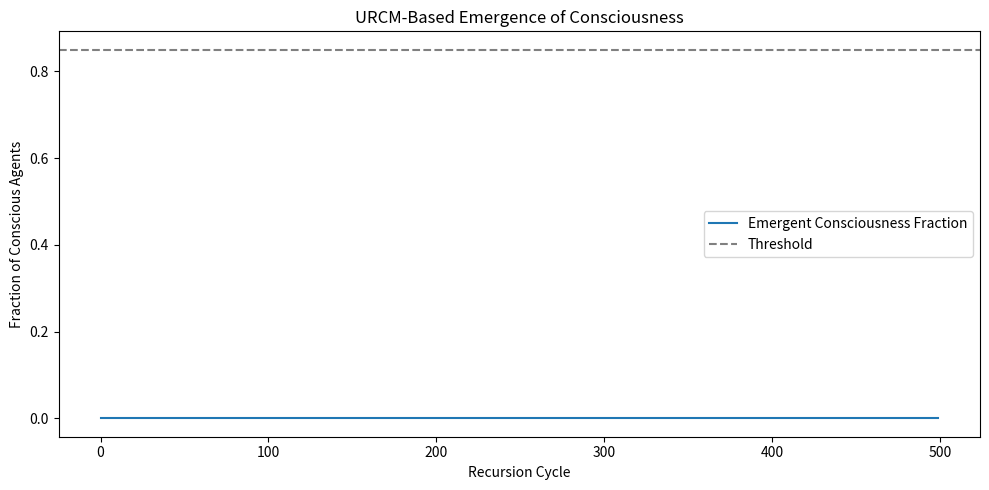

Write Python code to recreate this figure.

import numpy as np
import matplotlib.pyplot as plt

# --- Configuration Parameters ---
num_agents = 20
state_dim = 64
recursions = 500
consciousness_threshold = 0.85

# --- URCM Operators ---

def fix_operator(state):
    norm = np.linalg.norm(state)
    return state / norm if norm > 0 else state

def bounce_operator(state):
    idx = np.argmax(np.abs(state)**2)
    bounced = np.zeros_like(state)
    bounced[idx] = 1.0
    return bounced

def temporal_operator(state, cycle):
    noise_strength = 0.02 + 0.01 * np.log1p(cycle)
    noise = np.random.normal(0, noise_strength, state.shape) + 1j * np.random.normal(0, noise_strength, state.shape)
    modulated = state + noise
    return fix_operator(modulated)

def continuity_operator(prev_state, new_state, memory):
    alpha = 0.7
    memory.append(new_state.copy())
    return fix_operator(alpha * prev_state + (1 - alpha) * new_state)

# --- Consciousness Detector ---

def emergent_pattern(memory_window):
    # Check for pattern echoing or stability in frequency
    if len(memory_window) < 5:
        return 0.0
    stacked = np.stack(memory_window[-5:])
    spectrum = np.abs(np.fft.fft(stacked, axis=0)).mean(axis=1)
    coherence = np.var(spectrum) / np.mean(spectrum)
    return coherence

# --- Agent Definition ---

class URCMAgent:
    def __init__(self):
        self.state = fix_operator(np.random.rand(state_dim) + 1j * np.random.rand(state_dim))
        self.memory = []

    def step(self, cycle):
        old_state = self.state
        self.state = bounce_operator(self.state)
        self.state = temporal_operator(self.state, cycle)
        self.state = continuity_operator(old_state, self.state, self.memory)

    def check_consciousness(self):
        return emergent_pattern(self.memory) > consciousness_threshold

# --- Simulation ---

agents = [URCMAgent() for _ in range(num_agents)]
consciousness_log = []

for cycle in range(recursions):
    count = 0
    for agent in agents:
        agent.step(cycle)
        if agent.check_consciousness():
            count += 1
    consciousness_log.append(count / num_agents)

# --- Visualization ---

plt.figure(figsize=(10, 5))
plt.plot(consciousness_log, label='Emergent Consciousness Fraction')
plt.axhline(consciousness_threshold, linestyle='--', color='gray', label='Threshold')
plt.xlabel("Recursion Cycle")
plt.ylabel("Fraction of Conscious Agents")
plt.title("URCM-Based Emergence of Consciousness")
plt.legend()
plt.tight_layout()
plt.savefig("urcm_consciousness_emergence.png")
plt.show()
